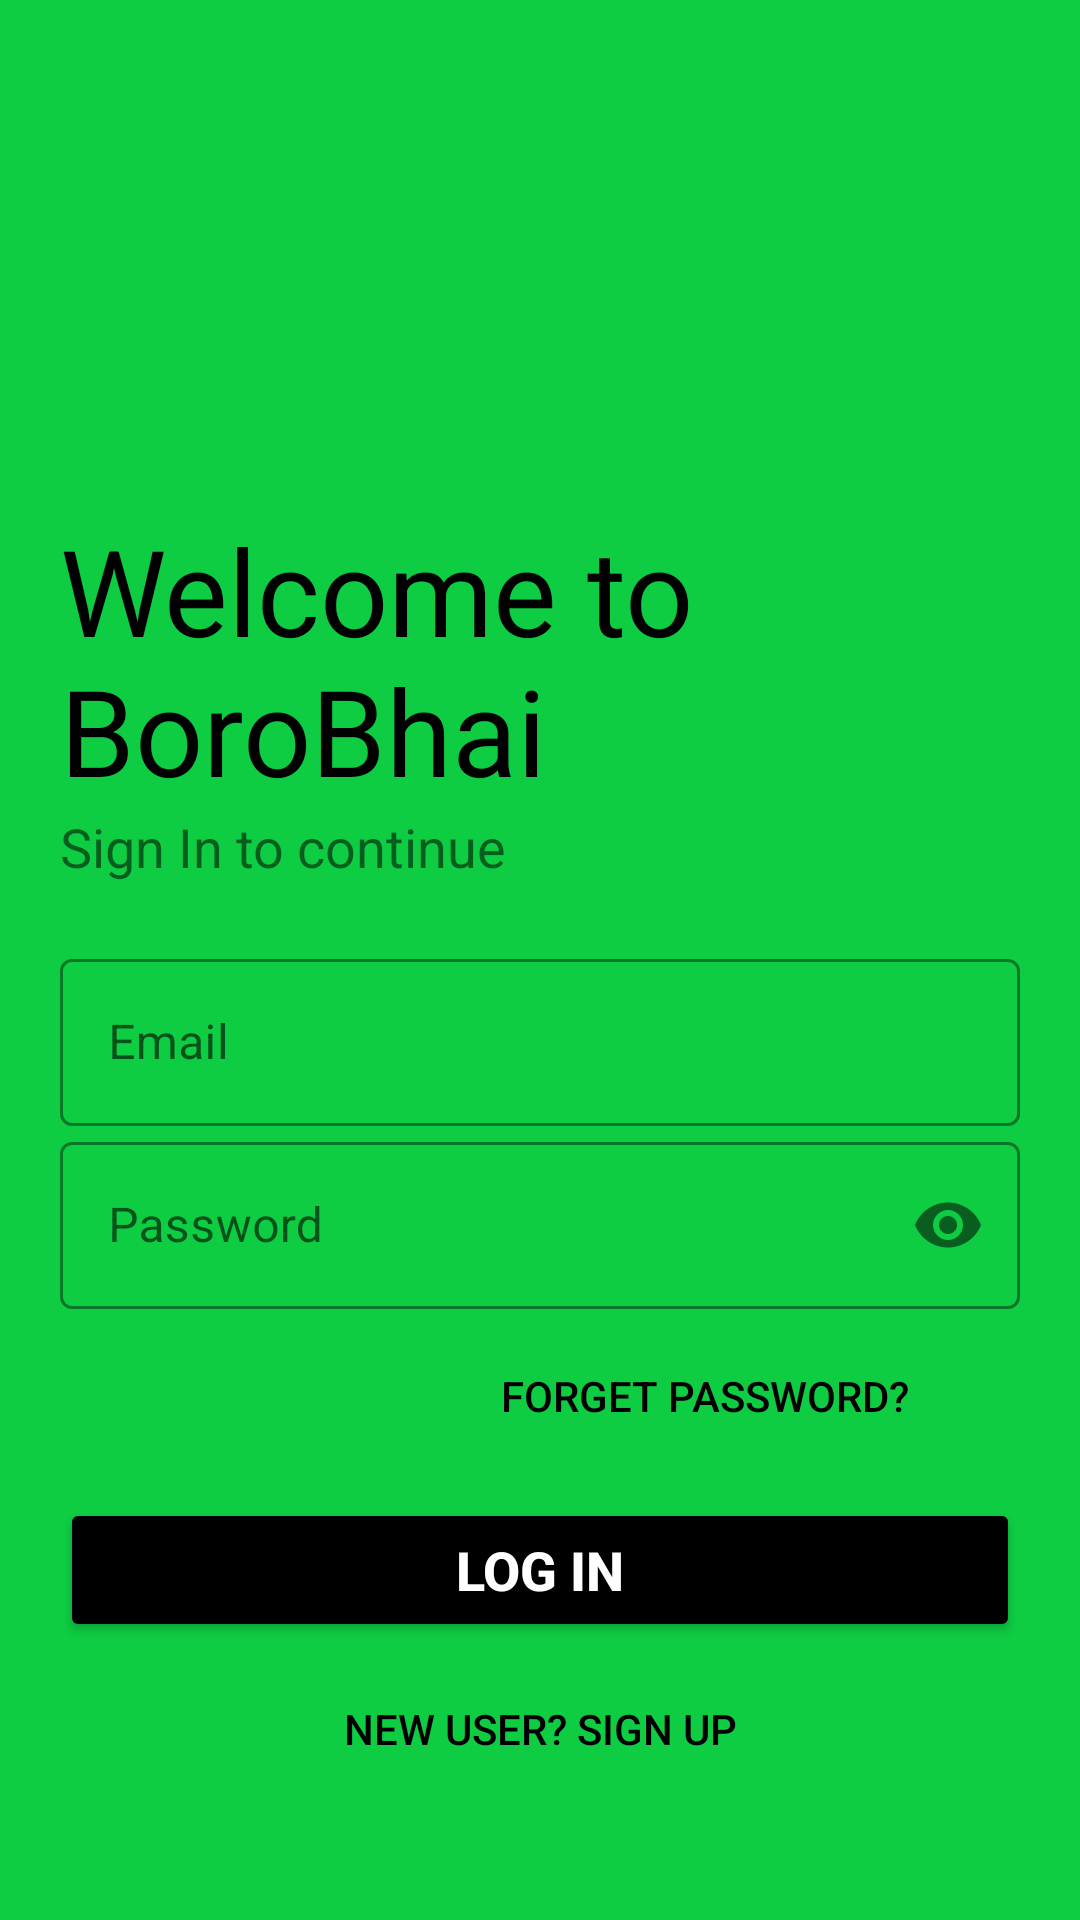

Android layout source for this screen:
<!-- AndroidManifest.xml: application theme Theme.BoroBhai -->
<!-- res/layout/activity_log_in.xml -->
<?xml version="1.0" encoding="utf-8"?>
<LinearLayout xmlns:android="http://schemas.android.com/apk/res/android"
    xmlns:app="http://schemas.android.com/apk/res-auto"
    xmlns:tools="http://schemas.android.com/tools"
    android:layout_width="match_parent"
    android:layout_height="match_parent"
    tools:context=".activities.LogIn"
    android:orientation="vertical"
    android:background="@color/myColor"
    android:padding="20dp">

    <ImageView
        android:id="@+id/logo_image"
        android:layout_width="150dp"
        android:layout_height="150dp"
        android:transitionName="logo_image"
        android:src="@drawable/logo"/>
    <TextView
        android:id="@+id/logo_name"
        android:layout_width="wrap_content"
        android:layout_height="wrap_content"
        android:text="Welcome to BoroBhai"
        android:textSize="40sp"
        android:transitionName="logo_text"
        android:textColor="#000"/>
    <TextView
        android:id="@+id/slogan_name"
        android:layout_width="wrap_content"
        android:layout_height="wrap_content"
        android:text="Sign In to continue"
        android:textSize="18sp"/>
    <LinearLayout
        android:layout_width="match_parent"
        android:layout_height="wrap_content"
        android:layout_marginTop="20dp"
        android:layout_marginBottom="20dp"
        android:orientation="vertical">
        <com.google.android.material.textfield.TextInputLayout
            android:layout_width="match_parent"
            android:layout_height="wrap_content"
            android:hint="Email"
            app:hintTextColor="@color/black"
            app:boxStrokeColor="@color/black"
            style="@style/Widget.MaterialComponents.TextInputLayout.OutlinedBox">
            <com.google.android.material.textfield.TextInputEditText
                android:layout_width="match_parent"
                android:inputType="textEmailAddress"
                android:id="@+id/email"
                android:imeOptions="actionNext"
                android:layout_height="wrap_content"/>
        </com.google.android.material.textfield.TextInputLayout>
        <com.google.android.material.textfield.TextInputLayout
            android:layout_width="match_parent"
            android:layout_height="wrap_content"
            android:hint="Password"
            app:passwordToggleEnabled="true"
            app:hintTextColor="@color/black"
            app:boxStrokeColor="@color/black"
            style="@style/Widget.MaterialComponents.TextInputLayout.OutlinedBox">
            <com.google.android.material.textfield.TextInputEditText
                android:layout_width="match_parent"
                android:layout_height="wrap_content"
                android:id="@+id/password"
                android:imeOptions="actionDone"
                android:inputType="textPassword"/>
        </com.google.android.material.textfield.TextInputLayout>
        <Button
            android:layout_width="200dp"
            android:layout_height="wrap_content"
            android:layout_gravity="right"
            android:layout_margin="5dp"
            android:background="#00000000"
            android:elevation="0dp"
            android:text="Forget Password?" />
        <Button
            android:id="@+id/login"
            android:layout_width="match_parent"
            android:layout_height="wrap_content"
            android:text="Log In"
            android:backgroundTint="#000"
            android:textSize="18sp"
            android:textStyle="bold"
            android:padding="10dp"
            android:textColor="#fff"
            android:layout_marginTop="5dp"
            android:layout_marginBottom="5dp"/>
        <Button
            android:id="@+id/signup"
            android:layout_width="match_parent"
            android:layout_height="wrap_content"
            android:layout_gravity="right"
            android:layout_margin="5dp"
            android:background="#00000000"
            android:elevation="0dp"
            android:text="New User? SIGN UP"
            android:textColor="#000"/>
    </LinearLayout>
</LinearLayout>
<!-- resources referenced by this layout -->
<resources>
  <color name="black">#FF000000</color>
  <color name="myColor">#0ECD43</color>
  <style name="Theme.BoroBhai" parent="Theme.MaterialComponents.DayNight.NoActionBar">
          
          <item name="colorPrimary">@color/black</item>
          <item name="colorPrimaryVariant">@color/myColor</item>
          <item name="colorOnPrimary">@color/white</item>
          
          <item name="colorSecondary">@color/teal_200</item>
          <item name="colorSecondaryVariant">@color/teal_700</item>
          <item name="colorOnSecondary">@color/black</item>
          
          <item name="android:statusBarColor">?attr/colorPrimaryVariant</item>
          
          <item name="android:textColorPrimary">@color/text_color_light</item>
      </style>
  <color name="white">#FFFFFFFF</color>
  <color name="teal_200">#FF03DAC5</color>
  <color name="teal_700">#FF018786</color>
  <color name="text_color_light">#000000</color>
</resources>
